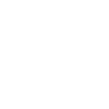
t = 0.00 s
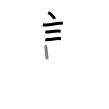
t = 4.50 s
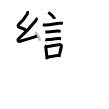
t = 9.25 s
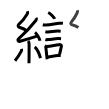
t = 13.75 s
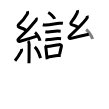
t = 15.50 s
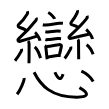
t = 23.00 s

The animated SVG that drew these frames (rendered in a browser with its animation timeline set to each time). Animation: 23 SMIL elements (animate=23); one cycle of 23.00 s.

<svg width="109px" height="109px" viewBox="0 0 px 109px" xmlns="http://www.w3.org/2000/svg" xmlns:xlink="http://www.w3.org/1999/xlink" xml:space="preserve" version="1.1"  baseProfile="full">
<path d="M48.22,12.5c2.25,1.13,5.82,4.65,6.39,6.41" style="fill:none;stroke:black;stroke-width:3;opacity:0">
  <animate attributeType="CSS" attributeName="opacity" from="0" to="1" begin="0s" dur="1s" repeatCount="0" fill="freeze" />
</path>
<path d="M42.81,24.79c0.49,0.14,2.33,0.16,2.81,0.14c5.45-0.23,9.7-1.38,13.7-1.68c1.2-0.11,2.4-0.08,3.59,0.08" style="fill:none;stroke:black;stroke-width:3;opacity:0">
  <animate attributeType="CSS" attributeName="opacity" from="0" to="1" begin="1s" dur="1s" repeatCount="0" fill="freeze" />
</path>
<path d="M45.34,31.84c0.32,0.07,2.31,0.08,2.63,0.07c3.38-0.08,6.29-0.81,9.62-0.8c0.54,0,2.79,0.04,3.07,0.07" style="fill:none;stroke:black;stroke-width:3;opacity:0">
  <animate attributeType="CSS" attributeName="opacity" from="0" to="1" begin="2s" dur="1s" repeatCount="0" fill="freeze" />
</path>
<path d="M45.4,39.54c1.18,0.33,2.14,0.11,3.29-0.01c2.69-0.26,6.61-0.77,9.12-0.92c1.08-0.05,2.17-0.04,3.25,0.04" style="fill:none;stroke:black;stroke-width:3;opacity:0">
  <animate attributeType="CSS" attributeName="opacity" from="0" to="1" begin="3s" dur="1s" repeatCount="0" fill="freeze" />
</path>
<path d="M44.93,45.45c0.67,0.46,0.84,1.1,0.93,1.94c0.32,2.95,0.62,5.89,0.9,8.37c0.15,1.32,0.28,2.51,0.41,3.5" style="fill:none;stroke:black;stroke-width:3;opacity:0">
  <animate attributeType="CSS" attributeName="opacity" from="0" to="1" begin="4s" dur="1s" repeatCount="0" fill="freeze" />
</path>
<path d="M46.59,46.51c4.62-0.51,8.23-1.3,12.4-1.85c1.05-0.14,2.8,0.17,2.44,1.6c-0.58,2.29-0.79,3.65-1.86,8.14" style="fill:none;stroke:black;stroke-width:3;opacity:0">
  <animate attributeType="CSS" attributeName="opacity" from="0" to="1" begin="5s" dur="1s" repeatCount="0" fill="freeze" />
</path>
<path d="M47.72,56.91c2.96-0.26,6.29-0.97,10.1-1.4c0.94-0.11,1.9-0.21,2.9-0.31" style="fill:none;stroke:black;stroke-width:3;opacity:0">
  <animate attributeType="CSS" attributeName="opacity" from="0" to="1" begin="6s" dur="1s" repeatCount="0" fill="freeze" />
</path>
<path d="M27.4,11.25c0.31,0.99,0.48,1.76-0.16,2.82c-2.73,4.51-5.24,7.55-8.02,9.81c-1.15,0.94-1.8,2.79-0.02,3.34c2.83,0.87,4.79,1.56,7.36,3.24" style="fill:none;stroke:black;stroke-width:3;opacity:0">
  <animate attributeType="CSS" attributeName="opacity" from="0" to="1" begin="7s" dur="1s" repeatCount="0" fill="freeze" />
</path>
<path d="M36.03,17.85c0.29,0.45,0.38,1.93,0,2.4c-5.26,6.71-10.27,12.27-17.29,18.33c-1.56,1.35-0.77,3.31,1.31,2.73c4.85-1.36,11-3.18,17.02-5.15" style="fill:none;stroke:black;stroke-width:3;opacity:0">
  <animate attributeType="CSS" attributeName="opacity" from="0" to="1" begin="8s" dur="1s" repeatCount="0" fill="freeze" />
</path>
<path d="M35,32.43c1.85,1.47,4.54,6.04,5,8.32" style="fill:none;stroke:black;stroke-width:3;opacity:0">
  <animate attributeType="CSS" attributeName="opacity" from="0" to="1" begin="9s" dur="1s" repeatCount="0" fill="freeze" />
</path>
<path d="M28.08,41.05c0.6,0.6,1.03,1.71,1.03,3.18c0,4.67-0.05,9.81-0.05,14.21c0,2.2-0.11,3.93-0.11,4.8" style="fill:none;stroke:black;stroke-width:3;opacity:0">
  <animate attributeType="CSS" attributeName="opacity" from="0" to="1" begin="10s" dur="1s" repeatCount="0" fill="freeze" />
</path>
<path d="M21.51,48.87c0.23,0.93,0.11,1.77-0.35,2.51c-1.43,2.68-4.42,7.21-6.15,9.29" style="fill:none;stroke:black;stroke-width:3;opacity:0">
  <animate attributeType="CSS" attributeName="opacity" from="0" to="1" begin="11s" dur="1s" repeatCount="0" fill="freeze" />
</path>
<path d="M34.75,46.83c2.88,2.66,5.08,8.85,5.75,11.26" style="fill:none;stroke:black;stroke-width:3;opacity:0">
  <animate attributeType="CSS" attributeName="opacity" from="0" to="1" begin="12s" dur="1s" repeatCount="0" fill="freeze" />
</path>
<path d="M77.37,10.25c0.31,1.15,0.17,2.16-0.42,3.05c-2.04,3.74-1.65,3.91-5.29,8.29c-1.03,1.25-1.35,2.73,0.42,3.26c2.35,0.71,4.28,1.26,6.33,2.68" style="fill:none;stroke:black;stroke-width:3;opacity:0">
  <animate attributeType="CSS" attributeName="opacity" from="0" to="1" begin="13s" dur="1s" repeatCount="0" fill="freeze" />
</path>
<path d="M87.14,15.72c0.43,1.27,0.18,2.32-0.74,3.13c-4.41,5.8-11.04,11.95-16.8,17.24c-1.49,1.36-0.26,2.75,1.49,2.31c4.36-1.11,12.94-3.09,17.68-4.08" style="fill:none;stroke:black;stroke-width:3;opacity:0">
  <animate attributeType="CSS" attributeName="opacity" from="0" to="1" begin="14s" dur="1s" repeatCount="0" fill="freeze" />
</path>
<path d="M86.12,29.5c2.27,1.68,5.86,6.91,6.42,9.52" style="fill:none;stroke:black;stroke-width:3;opacity:0">
  <animate attributeType="CSS" attributeName="opacity" from="0" to="1" begin="15s" dur="1s" repeatCount="0" fill="freeze" />
</path>
<path d="M77.89,39.33c0.6,0.6,0.66,1.29,0.66,2.4c0,4.58,0.05,9.11,0.09,12.86c0.02,1.75,0.03,3.33,0.03,4.66" style="fill:none;stroke:black;stroke-width:3;opacity:0">
  <animate attributeType="CSS" attributeName="opacity" from="0" to="1" begin="16s" dur="1s" repeatCount="0" fill="freeze" />
</path>
<path d="M70.79,46.6c0.22,0.93,0.11,1.78-0.34,2.54c-1.34,2.69-4.13,7.25-5.75,9.34" style="fill:none;stroke:black;stroke-width:3;opacity:0">
  <animate attributeType="CSS" attributeName="opacity" from="0" to="1" begin="17s" dur="1s" repeatCount="0" fill="freeze" />
</path>
<path d="M86.59,44.78c3.27,2.26,5.78,7.51,6.54,9.55" style="fill:none;stroke:black;stroke-width:3;opacity:0">
  <animate attributeType="CSS" attributeName="opacity" from="0" to="1" begin="18s" dur="1s" repeatCount="0" fill="freeze" />
</path>
<path d="M24.14,78.07c0.39,2.28-3.92,12.36-7.06,16.17" style="fill:none;stroke:black;stroke-width:3;opacity:0">
  <animate attributeType="CSS" attributeName="opacity" from="0" to="1" begin="19s" dur="1s" repeatCount="0" fill="freeze" />
</path>
<path d="M34.08,72.25c6.61,13.26,17.06,24.77,42.53,24.93c12.29,0.08,13.09-3.54,2.84-9.57" style="fill:none;stroke:black;stroke-width:3;opacity:0">
  <animate attributeType="CSS" attributeName="opacity" from="0" to="1" begin="20s" dur="1s" repeatCount="0" fill="freeze" />
</path>
<path d="M54.91,72.25c2.17,5.25,5.82,10,8.13,1.96" style="fill:none;stroke:black;stroke-width:3;opacity:0">
  <animate attributeType="CSS" attributeName="opacity" from="0" to="1" begin="21s" dur="1s" repeatCount="0" fill="freeze" />
</path>
<path d="M81.38,71.23c4.63,2.07,8.09,3.96,11.85,10.36" style="fill:none;stroke:black;stroke-width:3;opacity:0">
  <animate attributeType="CSS" attributeName="opacity" from="0" to="1" begin="22s" dur="1s" repeatCount="0" fill="freeze" />
</path>
</svg>
